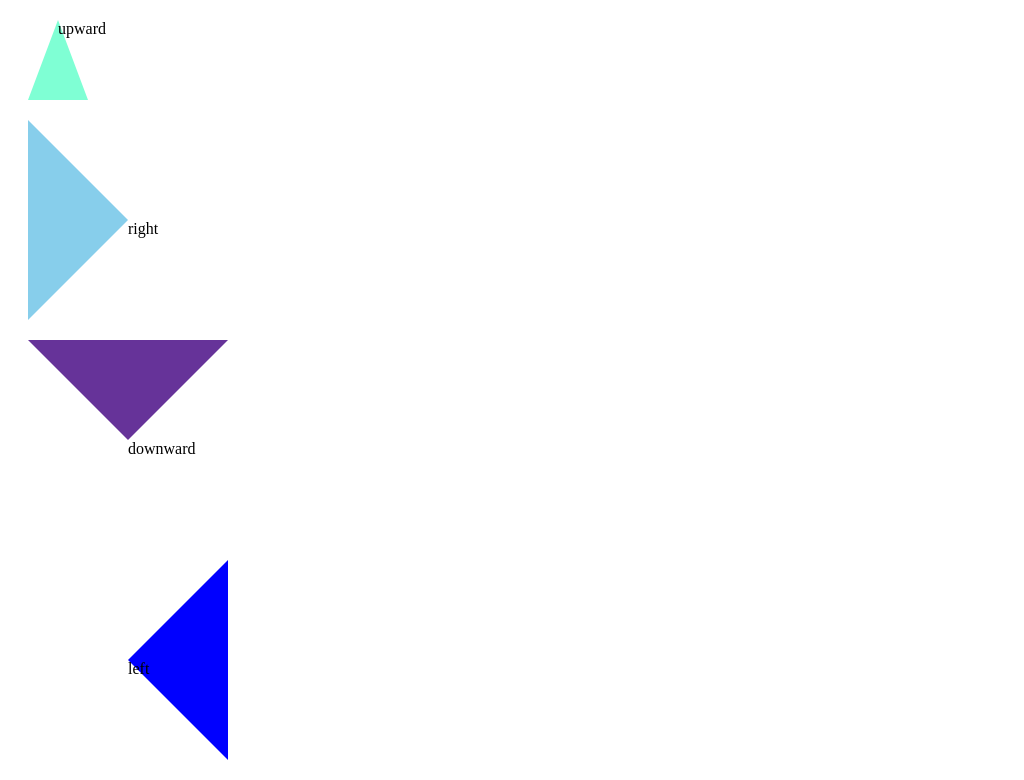

Recreate this image using only HTML and CSS.

<!DOCTYPE html>
<html lang="en">

<head>
    <meta charset="UTF-8">
    <meta name="viewport" content="width=device-width, initial-scale=1.0">
    <title>1 - CSS绘制三角形</title>

    <!-- 
        1、将元素的width和height设为0，此时元素内容区域消失，仅剩边框区域参与渲染‌
        2、当元素宽高为0时，四个边框会以对角线方式交叠，每个边框形成一个等腰直角三角形区域。
            2.1 当元素有宽高时，边框会围绕内容区域向外延伸，形成矩形包围框。此时，四个边框的边是 ‌垂直/水平‌
            2.2 元素的 width 和 height 为0时，内容区域坍缩成一个点（即元素的中心点）。此时，边框失去了“依附”的基础，只能从中心点向外扩展。
            2.3 每个边框的宽度决定了它向外扩展的距离。由于没有内容区域，浏览器会将相邻边框的边缘以 ‌45度对角线‌ 连接，确保四个边框在中心点交汇.(为了确保四个边框的斜边能完美闭合，斜边的角度必须满足)

            每个边框实际上是一个 ‌等腰梯形‌（当元素有宽高时）或 ‌等腰直角三角形‌（当宽高为0时）。

            ‌正常元素‌：边框是梯形（上底=元素宽度，下底=元素宽度+2×边框宽度）。
            ‌宽高为0时‌：边框退化为直角三角形，底边长度=边框宽度，高度=边框宽度。

            当宽高为0时，四个边框的直角三角形会从中心点向四个方向延伸。它们的斜边必须通过 ‌45度角‌ 连接，否则无法在有限的空间内闭合。

        3、将不需要显示的三边设为透明（transparent），仅保留目标方向的边框颜色，即可显示特定方向的三角形‌。
     -->

    <style>
        .triangle-upward {
            width: 0;
            height: 0;
            border-left: 30px solid transparent; /* 三角形的底边，左边组成 */
            border-right: 30px solid transparent; /* 三角形的底边，右边组成 */
            border-bottom: 80px solid aquamarine;  /* 三角形的高 */
            margin: 20px;
        }

        .triangle-right {
            width: 0;
            height: 0;
            border: 100px solid transparent;
            border-left-color: skyblue;
            margin: 20px;
        }

        .triangle-downward {
            width: 0;
            height: 0;
            border: 100px solid transparent;
            border-top-color: rebeccapurple;
            margin: 20px;
        }

        .triangle-left {
            width: 0;
            height: 0;
            border: 100px solid transparent;
            border-right-color: blue;
            margin: 20px;
        }
    </style>
</head>

<body>
    <div class="triangle-upward">upward</div>
    <div class="triangle-right">right</div>
    <div class="triangle-downward">downward</div>
    <div class="triangle-left">left</div>

</body>

</html>
